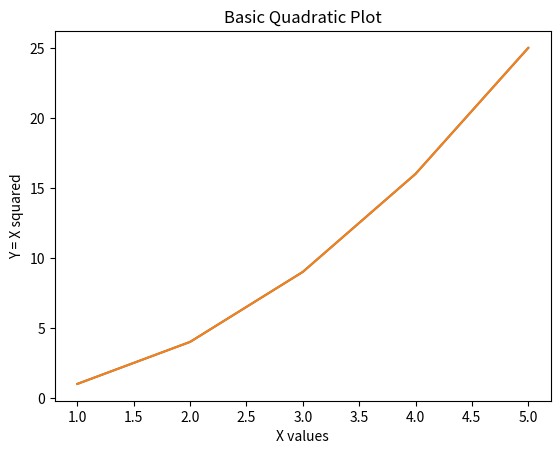
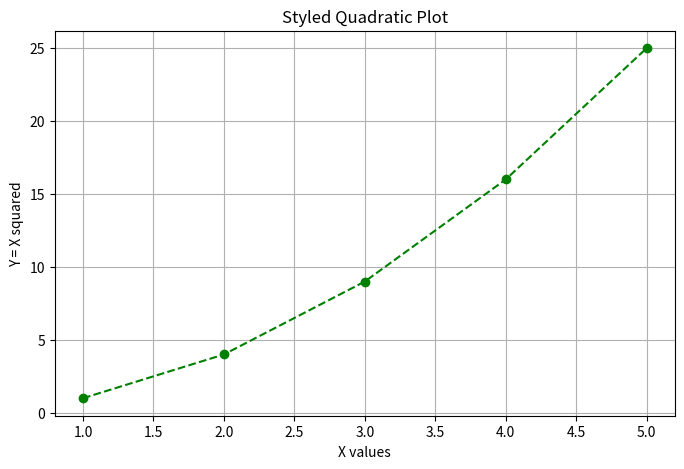
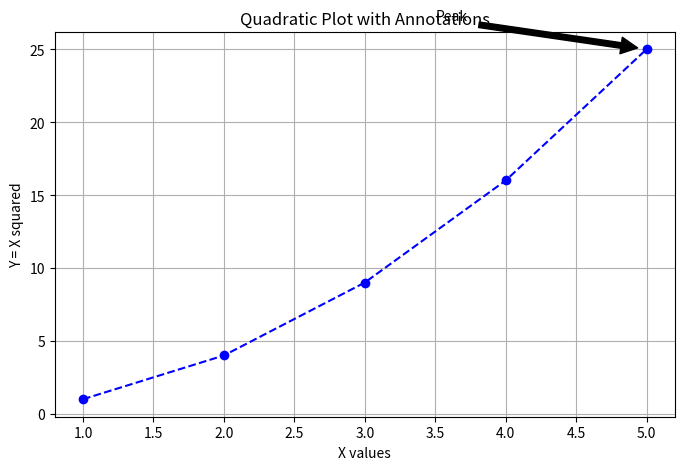
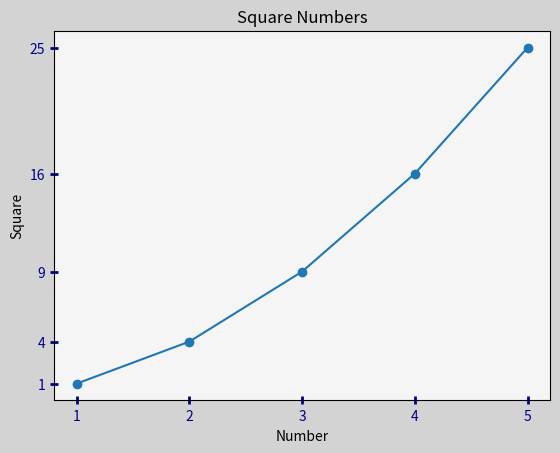
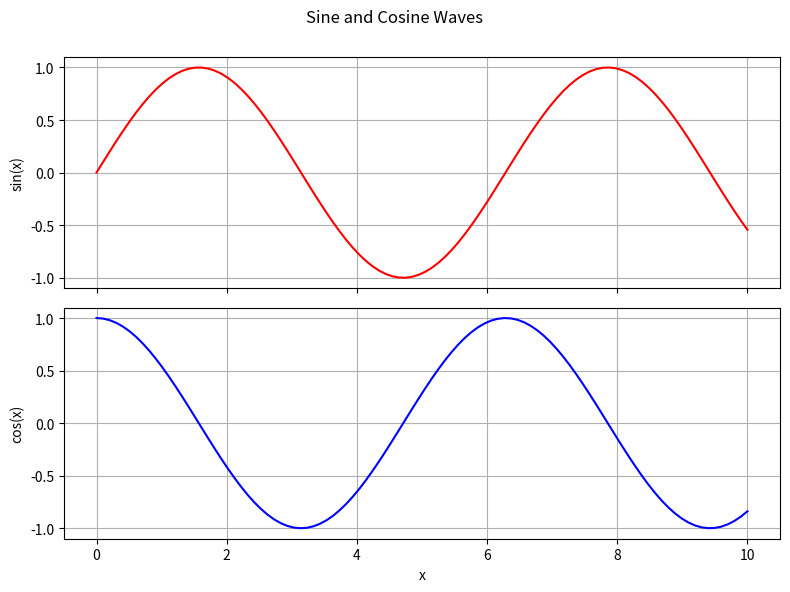

Recreate these plots in Python, in order.
import matplotlib.pyplot as plt

x = [1, 2, 3, 4, 5]
y = [1, 4, 9, 16, 25]

plt.plot(x, y)
plt.show()

plt.plot(x, y)
plt.xlabel('X values')
plt.ylabel('Y = X squared')
plt.title('Basic Quadratic Plot')
plt.show()

plt.figure(figsize=(8, 5))
plt.plot(x, y, marker='o', linestyle='--', color='green')
plt.xlabel('X values')
plt.ylabel('Y = X squared')
plt.title('Styled Quadratic Plot')
plt.grid(True)
plt.show()

plt.figure(figsize=(8, 5))
plt.plot(x, y, marker='o', linestyle='--', color='blue')
plt.xlabel('X values')
plt.ylabel('Y = X squared')
plt.title('Quadratic Plot with Annotations')
plt.grid(True)

# Annotate the maximum value
plt.annotate('Peak', xy=(5, 25), xytext=(3.5, 27),
             arrowprops=dict(facecolor='black', shrink=0.05))

plt.show()

import matplotlib.pyplot as plt

x = [1, 2, 3, 4, 5]
y = [i**2 for i in x]

fig, ax = plt.subplots()
fig.patch.set_facecolor('lightgrey')  # Set figure background
ax.set_facecolor('whitesmoke')        # Set plot area background

ax.plot(x, y, marker='o')
ax.set_title('Square Numbers')
ax.set_xlabel('Number')
ax.set_ylabel('Square')

# Customize ticks
ax.set_xticks(x)
ax.set_yticks([i**2 for i in x])
ax.tick_params(axis='both', direction='inout', length=6, width=2, colors='darkblue')

plt.show()

import numpy as np

x = np.linspace(0, 10, 100)
y1 = np.sin(x)
y2 = np.cos(x)

fig, (ax1, ax2) = plt.subplots(2, 1, figsize=(8, 6), sharex=True)
fig.suptitle('Sine and Cosine Waves')

# First subplot
ax1.plot(x, y1, 'r')
ax1.set_ylabel('sin(x)')
ax1.grid(True)

# Second subplot
ax2.plot(x, y2, 'b')
ax2.set_xlabel('x')
ax2.set_ylabel('cos(x)')
ax2.grid(True)

plt.tight_layout()
plt.subplots_adjust(top=0.9)  # Adjust space for the super title
plt.show()